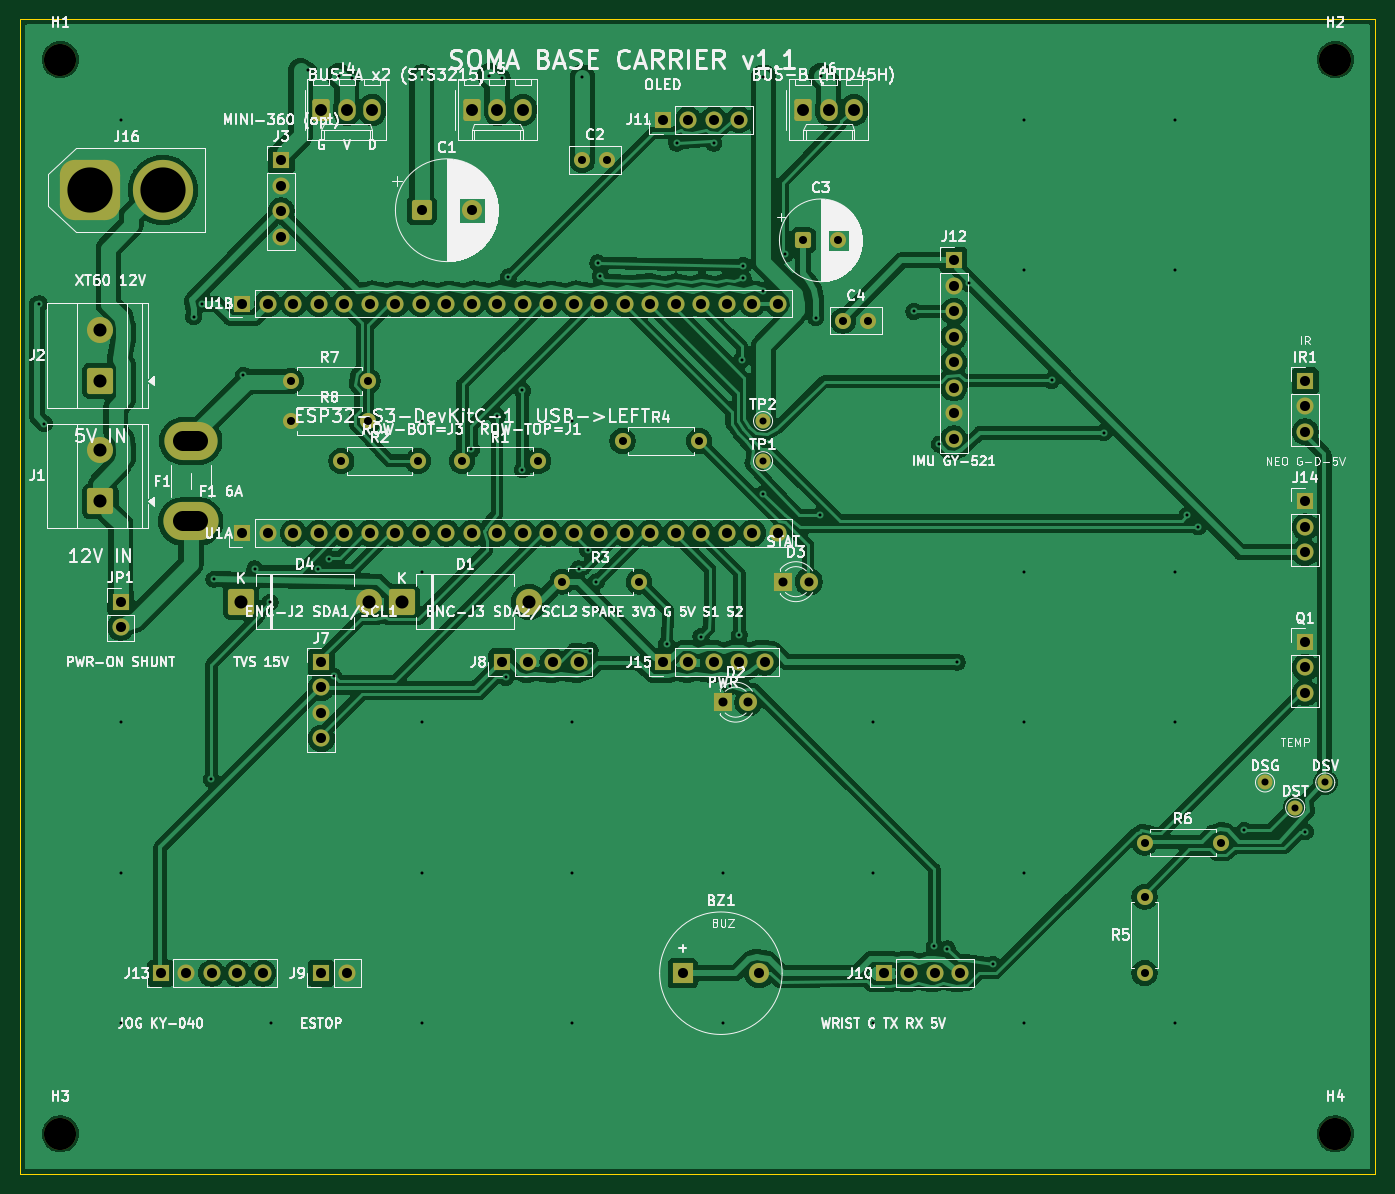
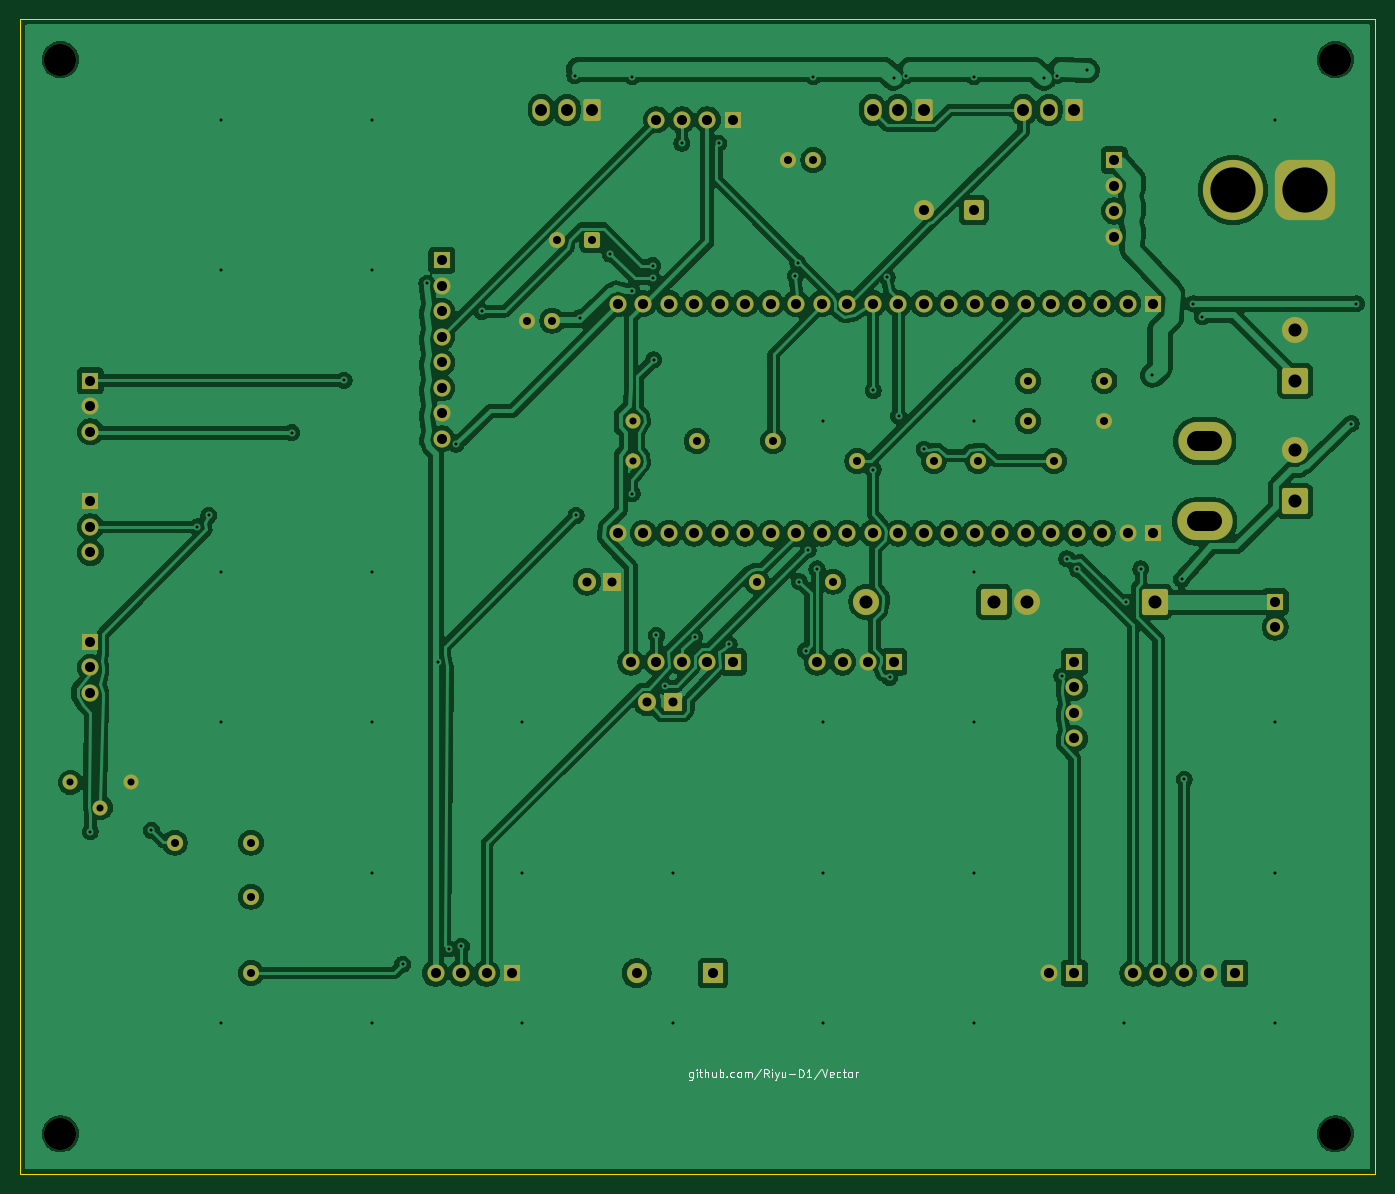
Circuit board: 10 layer files. Board 135.0 x 115.0 mm.
- bottom_copper: soma-carrier-B_Cu.gbl (277125 bytes)
- bottom_mask: soma-carrier-B_Mask.gbs (6787 bytes)
- paste: soma-carrier-B_Paste.gbp (457 bytes)
- bottom_silk: soma-carrier-B_Silkscreen.gbo (10432 bytes)
- outline: soma-carrier-Edge_Cuts.gm1 (566 bytes)
- top_copper: soma-carrier-F_Cu.gtl (278029 bytes)
- top_mask: soma-carrier-F_Mask.gts (6787 bytes)
- paste: soma-carrier-F_Paste.gtp (457 bytes)
- top_silk: soma-carrier-F_Silkscreen.gto (184242 bytes)
- drill: soma-carrier.drl (4202 bytes)

=== bottom_copper: soma-carrier-B_Cu.gbl (277125 bytes, source omitted) ===
=== bottom_mask: soma-carrier-B_Mask.gbs (6787 bytes, source omitted) ===
=== paste: soma-carrier-B_Paste.gbp ===
%TF.GenerationSoftware,KiCad,Pcbnew,10.0.4*%
%TF.CreationDate,2026-10-26T22:09:56+00:00*%
%TF.ProjectId,soma-carrier,736f6d61-2d63-4617-9272-6965722e6b69,rev?*%
%TF.SameCoordinates,Original*%
%TF.FileFunction,Paste,Bot*%
%TF.FilePolarity,Positive*%
%FSLAX46Y46*%
G04 Gerber Fmt 4.6, Leading zero omitted, Abs format (unit mm)*
G04 Created by KiCad (PCBNEW 10.0.4) date 2026-10-26 22:09:56*
%MOMM*%
%LPD*%
G01*
G04 APERTURE LIST*
G04 APERTURE END LIST*
M02*

=== bottom_silk: soma-carrier-B_Silkscreen.gbo (10432 bytes, source omitted) ===
=== outline: soma-carrier-Edge_Cuts.gm1 ===
%TF.GenerationSoftware,KiCad,Pcbnew,10.0.4*%
%TF.CreationDate,2026-10-26T22:09:56+00:00*%
%TF.ProjectId,soma-carrier,736f6d61-2d63-4617-9272-6965722e6b69,rev?*%
%TF.SameCoordinates,Original*%
%TF.FileFunction,Profile,NP*%
%FSLAX46Y46*%
G04 Gerber Fmt 4.6, Leading zero omitted, Abs format (unit mm)*
G04 Created by KiCad (PCBNEW 10.0.4) date 2026-10-26 22:09:56*
%MOMM*%
%LPD*%
G01*
G04 APERTURE LIST*
%TA.AperFunction,Profile*%
%ADD10C,0.100000*%
%TD*%
G04 APERTURE END LIST*
D10*
X0Y0D02*
X135000000Y0D01*
X135000000Y-115000000D01*
X0Y-115000000D01*
X0Y0D01*
M02*

=== top_copper: soma-carrier-F_Cu.gtl (278029 bytes, source omitted) ===
=== top_mask: soma-carrier-F_Mask.gts (6787 bytes, source omitted) ===
=== paste: soma-carrier-F_Paste.gtp ===
%TF.GenerationSoftware,KiCad,Pcbnew,10.0.4*%
%TF.CreationDate,2026-10-26T22:09:56+00:00*%
%TF.ProjectId,soma-carrier,736f6d61-2d63-4617-9272-6965722e6b69,rev?*%
%TF.SameCoordinates,Original*%
%TF.FileFunction,Paste,Top*%
%TF.FilePolarity,Positive*%
%FSLAX46Y46*%
G04 Gerber Fmt 4.6, Leading zero omitted, Abs format (unit mm)*
G04 Created by KiCad (PCBNEW 10.0.4) date 2026-10-26 22:09:56*
%MOMM*%
%LPD*%
G01*
G04 APERTURE LIST*
G04 APERTURE END LIST*
M02*

=== top_silk: soma-carrier-F_Silkscreen.gto (184242 bytes, source omitted) ===
=== drill: soma-carrier.drl ===
M48
; DRILL file KiCad 10.0.4 date 2026-10-26T22:08:07
; FORMAT={-:-/ absolute / metric / decimal}
; #@! TF.CreationDate,2026-10-26T22:08:07+00:00
; #@! TF.GenerationSoftware,Kicad,Pcbnew,10.0.4
; #@! TF.FileFunction,MixedPlating,1,2
FMAT,2
METRIC
; #@! TA.AperFunction,Plated,PTH,ViaDrill
T1C0.300
; #@! TA.AperFunction,Plated,PTH,ComponentDrill
T2C0.700
; #@! TA.AperFunction,Plated,PTH,ComponentDrill
T3C0.800
; #@! TA.AperFunction,Plated,PTH,ComponentDrill
T4C0.900
; #@! TA.AperFunction,Plated,PTH,ComponentDrill
T5C1.000
; #@! TA.AperFunction,Plated,PTH,ComponentDrill
T6C1.190
; #@! TA.AperFunction,Plated,PTH,ComponentDrill
T7C1.300
; #@! TA.AperFunction,Plated,PTH,ComponentDrill
T8C2.000
; #@! TA.AperFunction,Plated,PTH,ComponentDrill
T9C4.500
; #@! TA.AperFunction,NonPlated,NPTH,ComponentDrill
T10C3.200
%
G90
G05
T1
X1.905Y-28.321
X2.413Y-40.259
X10.0Y-10.0
X10.0Y-70.0
X10.0Y-85.0
X10.0Y-100.0
X17.272Y-29.591
X18.161Y-28.321
X19.05Y-75.692
X19.304Y-55.753
X22.225Y-35.433
X23.368Y-54.737
X24.892Y-58.039
X25.0Y-100.0
X28.702Y-5.08
X29.718Y-54.737
X30.734Y-53.721
X31.242Y-65.405
X31.75Y-5.588
X33.02Y-5.842
X40.0Y-40.0
X40.0Y-55.0
X40.0Y-70.0
X40.0Y-85.0
X40.0Y-100.0
X40.005Y-5.715
X44.958Y-42.799
X46.736Y-5.588
X47.498Y-39.497
X48.006Y-5.842
X48.387Y-65.532
X48.641Y-25.654
X50.038Y-36.957
X50.038Y-44.831
X55.0Y-40.0
X55.0Y-70.0
X55.0Y-85.0
X55.0Y-100.0
X55.626Y-54.737
X56.007Y-5.715
X56.515Y-52.832
X56.769Y-62.865
X57.404Y-56.007
X57.531Y-24.257
X57.785Y-25.527
X64.389Y-62.23
X65.405Y-12.319
X67.818Y-61.468
X69.088Y-12.319
X70.0Y-85.0
X70.0Y-100.0
X70.739Y-66.421
X71.628Y-61.341
X71.882Y-33.909
X72.009Y-24.511
X72.009Y-25.781
X74.041Y-5.715
X74.041Y-27.051
X74.041Y-47.244
X76.2Y-23.368
X79.248Y-29.718
X79.629Y-49.403
X79.756Y-5.588
X85.0Y-70.0
X85.0Y-85.0
X85.0Y-100.0
X89.027Y-29.083
X91.059Y-92.329
X91.567Y-42.291
X92.329Y-92.583
X93.345Y-64.008
X94.488Y-26.289
X96.901Y-94.107
X100.0Y-10.0
X100.0Y-25.0
X100.0Y-55.0
X100.0Y-70.0
X100.0Y-85.0
X100.0Y-100.0
X102.743Y-35.941
X107.95Y-41.148
X115.0Y-10.0
X115.0Y-25.0
X115.0Y-55.0
X115.0Y-70.0
X115.0Y-100.0
X116.205Y-49.403
X117.348Y-50.546
X121.92Y-80.772
X128.016Y-80.899
T2
X74.0Y-40.0
X74.0Y-44.0
X124.0Y-76.0
X127.0Y-78.5
X130.0Y-76.0
T3
X27.0Y-36.0
X27.0Y-40.0
X32.0Y-44.0
X34.62Y-36.0
X34.62Y-40.0
X39.62Y-44.0
X44.0Y-44.0
X51.62Y-44.0
X54.0Y-56.0
X56.0Y-14.0
X58.5Y-14.0
X60.0Y-42.0
X61.62Y-56.0
X67.62Y-42.0
X78.0Y-22.0
X81.5Y-22.0
X82.0Y-30.0
X84.5Y-30.0
X112.0Y-82.0
X112.0Y-87.38
X112.0Y-95.0
X119.62Y-82.0
T4
X70.0Y-68.0
X72.54Y-68.0
X76.0Y-56.0
X78.54Y-56.0
T5
X10.0Y-58.0
X10.0Y-60.54
X14.0Y-95.0
X16.54Y-95.0
X19.08Y-95.0
X21.62Y-95.0
X22.14Y-28.3
X22.14Y-51.16
X24.16Y-95.0
X24.68Y-28.3
X24.68Y-51.16
X26.0Y-14.0
X26.0Y-16.54
X26.0Y-19.08
X26.0Y-21.62
X27.22Y-28.3
X27.22Y-51.16
X29.76Y-28.3
X29.76Y-51.16
X30.0Y-64.0
X30.0Y-66.54
X30.0Y-69.08
X30.0Y-71.62
X30.0Y-95.0
X32.3Y-28.3
X32.3Y-51.16
X32.54Y-95.0
X34.84Y-28.3
X34.84Y-51.16
X37.38Y-28.3
X37.38Y-51.16
X39.92Y-28.3
X39.92Y-51.16
X40.0Y-19.0
X42.46Y-28.3
X42.46Y-51.16
X45.0Y-19.0
X45.0Y-28.3
X45.0Y-51.16
X47.54Y-28.3
X47.54Y-51.16
X48.0Y-64.0
X50.08Y-28.3
X50.08Y-51.16
X50.54Y-64.0
X52.62Y-28.3
X52.62Y-51.16
X53.08Y-64.0
X55.16Y-28.3
X55.16Y-51.16
X55.62Y-64.0
X57.7Y-28.3
X57.7Y-51.16
X60.24Y-28.3
X60.24Y-51.16
X62.78Y-28.3
X62.78Y-51.16
X64.0Y-10.0
X64.0Y-64.0
X65.32Y-28.3
X65.32Y-51.16
X66.0Y-95.0
X66.54Y-10.0
X66.54Y-64.0
X67.86Y-28.3
X67.86Y-51.16
X69.08Y-10.0
X69.08Y-64.0
X70.4Y-28.3
X70.4Y-51.16
X71.62Y-10.0
X71.62Y-64.0
X72.94Y-28.3
X72.94Y-51.16
X73.6Y-95.0
X74.16Y-64.0
X75.48Y-28.3
X75.48Y-51.16
X86.0Y-95.0
X88.54Y-95.0
X91.08Y-95.0
X93.0Y-24.0
X93.0Y-26.54
X93.0Y-29.08
X93.0Y-31.62
X93.0Y-34.16
X93.0Y-36.7
X93.0Y-39.24
X93.0Y-41.78
X93.62Y-95.0
X128.0Y-36.0
X128.0Y-38.54
X128.0Y-41.08
X128.0Y-48.0
X128.0Y-50.54
X128.0Y-53.08
X128.0Y-62.0
X128.0Y-64.54
X128.0Y-67.08
T6
X30.0Y-9.0
X32.54Y-9.0
X35.08Y-9.0
X45.0Y-9.0
X47.54Y-9.0
X50.08Y-9.0
X78.0Y-9.0
X80.54Y-9.0
X83.08Y-9.0
T7
X8.0Y-30.92
X8.0Y-36.0
X8.0Y-42.92
X8.0Y-48.0
X22.0Y-58.0
X34.7Y-58.0
X38.0Y-58.0
X50.7Y-58.0
T9
X7.0Y-17.0
X14.2Y-17.0
T10
X4.0Y-4.0
X4.0Y-111.0
X131.0Y-4.0
X131.0Y-111.0
T8
X16.25Y-42.0G85X17.75Y-42.0
G05
X16.25Y-50.0G85X17.75Y-50.0
G05
M30
